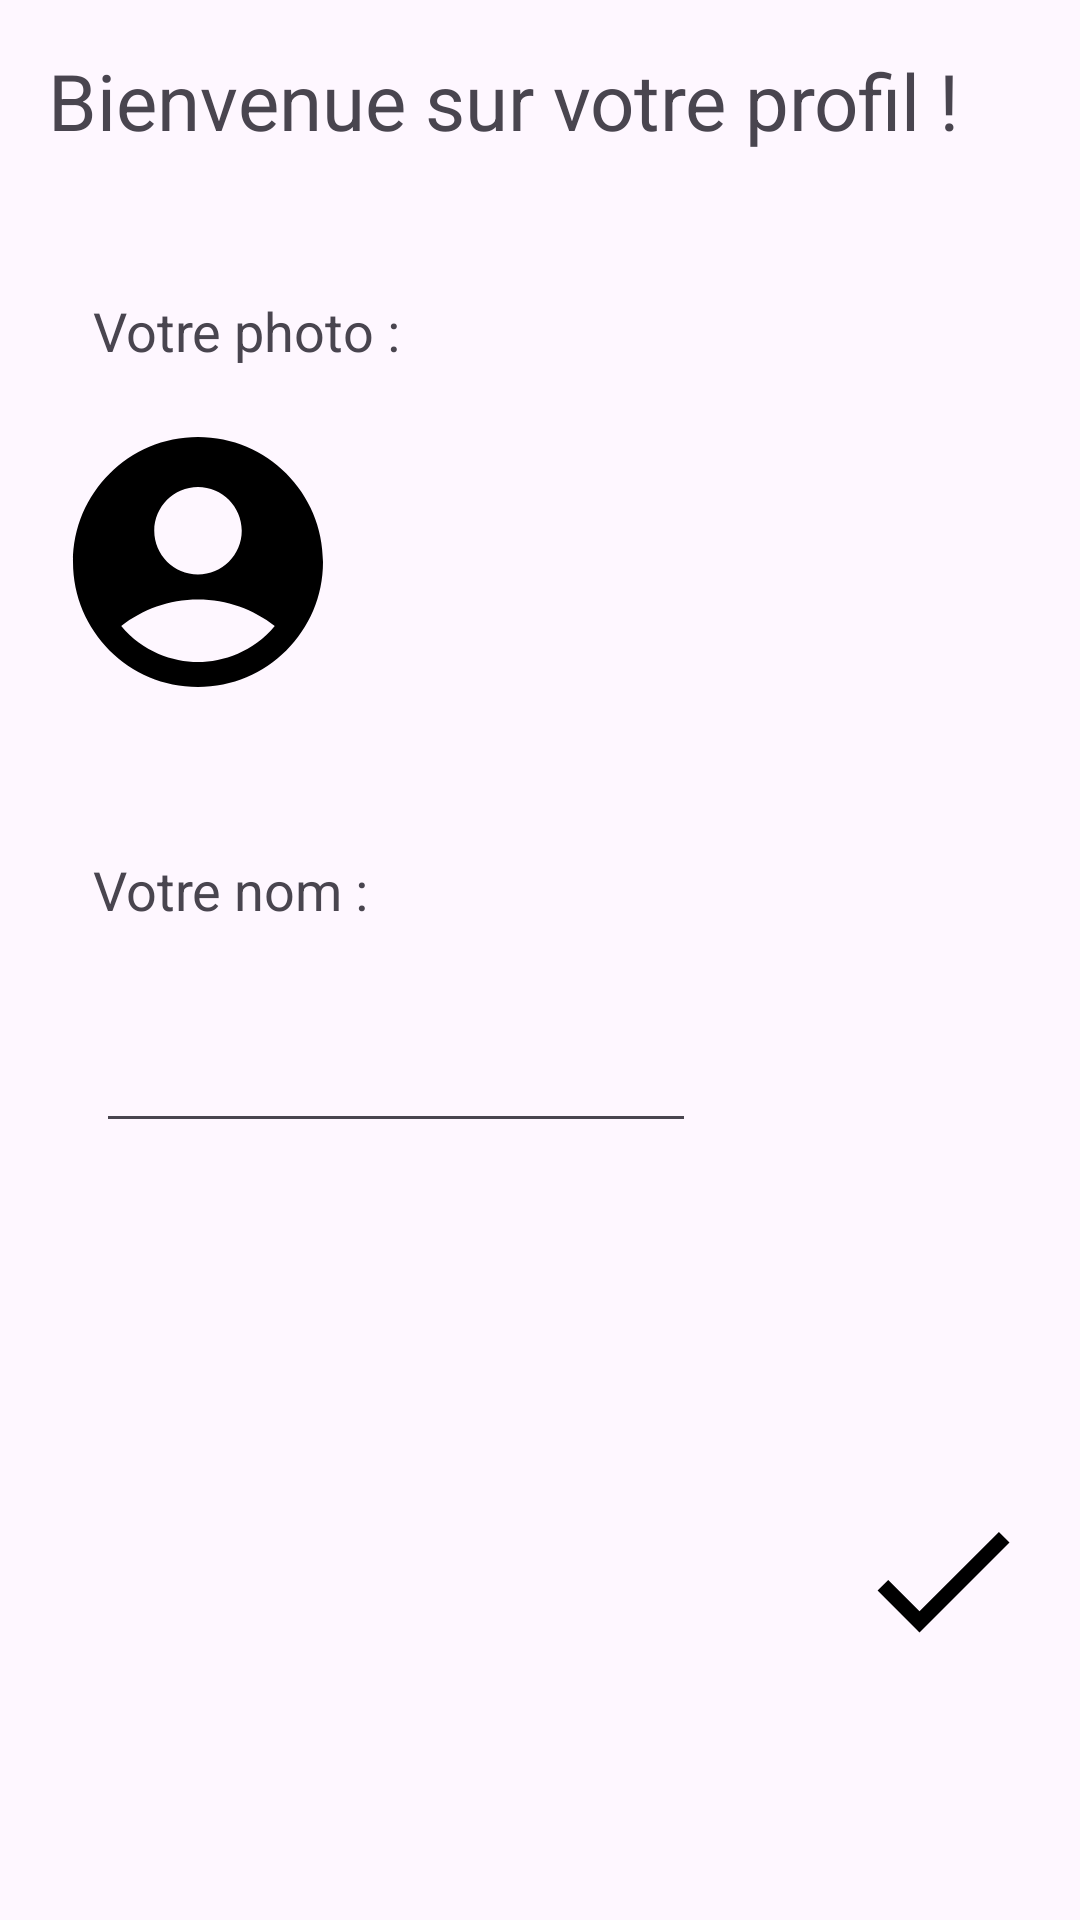

The Android layout XML behind this screen, and the referenced resources:
<!-- AndroidManifest.xml: application theme Theme.Flavus -->
<!-- res/layout/activity_profile.xml -->
<?xml version="1.0" encoding="utf-8"?>
<LinearLayout xmlns:android="http://schemas.android.com/apk/res/android"
    android:layout_width="match_parent"
    android:layout_height="match_parent"
    android:layout_margin="20dp"
    android:orientation="vertical">

    <TextView
        android:layout_width="wrap_content"
        android:layout_height="wrap_content"
        android:layout_margin="16dp"
        android:text="Bienvenue sur votre profil !"
        android:textSize="26sp" />

    <LinearLayout
        android:layout_width="match_parent"
        android:layout_height="wrap_content"
        android:layout_margin="16dp"
        android:orientation="vertical">

        <TextView
            android:layout_width="wrap_content"
            android:layout_height="match_parent"
            android:layout_margin="15dp"
            android:text="Votre photo :"
            android:textSize="18sp" />

        <ImageView
            android:id="@+id/profile_image"
            android:layout_width="100dp"
            android:layout_height="100dp"
            android:src="@drawable/ic_photo_profil" />
    </LinearLayout>

    <LinearLayout
        android:layout_width="match_parent"
        android:layout_height="wrap_content"
        android:layout_margin="16dp"
        android:orientation="vertical">

        <TextView
            android:layout_width="wrap_content"
            android:layout_height="match_parent"
            android:layout_margin="15dp"
            android:text="Votre nom :"
            android:textSize="18sp" />

        <EditText
            android:id="@+id/profile_pseudo"
            android:layout_margin="16dp"
            android:layout_width="200dp"
            android:layout_height="wrap_content"
            android:inputType="textPersonName" />
    </LinearLayout>


    <ImageView
        android:layout_weight="1"
        android:id="@+id/valider_profil"
        android:layout_width="60dp"
        android:layout_height="0dp"
        android:src="@drawable/ic_valider"
        android:layout_gravity="end"
        android:layout_margin="16dp" />

</LinearLayout>
<!-- resources referenced by this layout -->
<resources>
  <!-- drawable ic_photo_profil (drawable) -->
  <vector xmlns:android="http://schemas.android.com/apk/res/android" android:height="24dp" android:tint="#000000" android:viewportHeight="24" android:viewportWidth="24" android:width="24dp">
      <path android:fillColor="@android:color/white" android:pathData="M12,2C6.48,2 2,6.48 2,12s4.48,10 10,10s10,-4.48 10,-10S17.52,2 12,2zM12,6c1.93,0 3.5,1.57 3.5,3.5S13.93,13 12,13s-3.5,-1.57 -3.5,-3.5S10.07,6 12,6zM12,20c-2.03,0 -4.43,-0.82 -6.14,-2.88C7.55,15.8 9.68,15 12,15s4.45,0.8 6.14,2.12C16.43,19.18 14.03,20 12,20z"/>
  </vector>
  <!-- drawable ic_valider (drawable) -->
  <vector xmlns:android="http://schemas.android.com/apk/res/android" android:height="24dp" android:tint="#000000" android:viewportHeight="24" android:viewportWidth="24" android:width="24dp">
      <path android:fillColor="@android:color/white" android:pathData="M9,16.17L4.83,12l-1.42,1.41L9,19 21,7l-1.41,-1.41z"/>
  </vector>
  <style name="Theme.Flavus" parent="Base.Theme.Flavus" />
  <style name="Base.Theme.Flavus" parent="Theme.Material3.DayNight">
          
          
      </style>
</resources>
